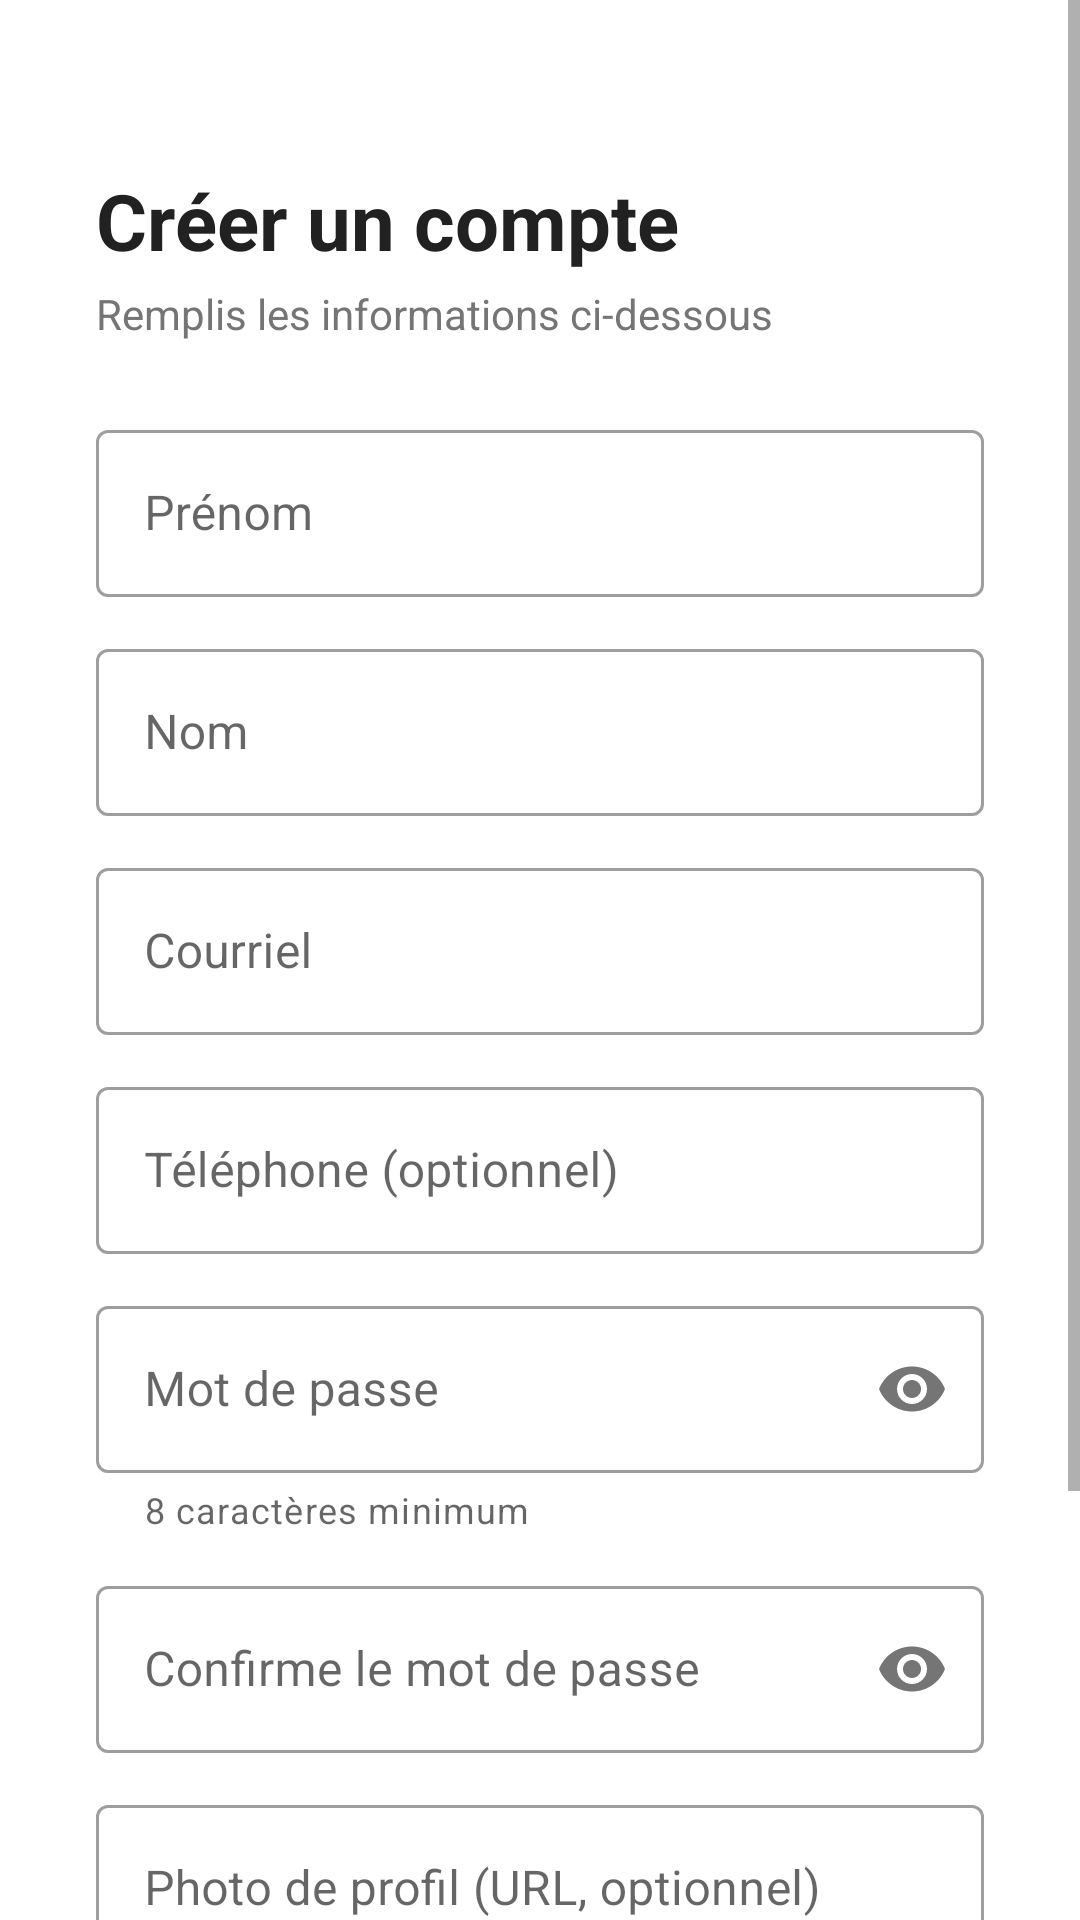

Android layout source for this screen:
<!-- AndroidManifest.xml: application theme Theme.MiniMoodle -->
<!-- res/layout/activity_register.xml -->
<?xml version="1.0" encoding="utf-8"?>
<ScrollView xmlns:android="http://schemas.android.com/apk/res/android"
    xmlns:app="http://schemas.android.com/apk/res-auto"
    android:layout_width="match_parent"
    android:layout_height="match_parent"
    android:background="@color/blanc"
    android:fillViewport="true">

    <LinearLayout
        android:layout_width="match_parent"
        android:layout_height="wrap_content"
        android:orientation="vertical"
        android:padding="32dp">

        <TextView
            android:layout_width="wrap_content"
            android:layout_height="wrap_content"
            android:layout_marginTop="24dp"
            android:text="@string/titre_creation_compte"
            android:textSize="26sp"
            android:textStyle="bold"
            android:textColor="@color/texte_principal" />

        <TextView
            android:layout_width="wrap_content"
            android:layout_height="wrap_content"
            android:layout_marginTop="4dp"
            android:text="@string/sous_titre_creation_compte"
            android:textSize="14sp"
            android:textColor="@color/texte_secondaire" />

        
        <com.google.android.material.textfield.TextInputLayout
            android:id="@+id/layout_prenom"
            style="@style/Widget.MaterialComponents.TextInputLayout.OutlinedBox"
            android:layout_width="match_parent"
            android:layout_height="wrap_content"
            android:layout_marginTop="24dp"
            android:hint="@string/label_prenom">
            <com.google.android.material.textfield.TextInputEditText
                android:id="@+id/champ_prenom"
                android:layout_width="match_parent"
                android:layout_height="wrap_content"
                android:inputType="textPersonName"
                android:imeOptions="actionNext" />
        </com.google.android.material.textfield.TextInputLayout>

        
        <com.google.android.material.textfield.TextInputLayout
            android:id="@+id/layout_nom"
            style="@style/Widget.MaterialComponents.TextInputLayout.OutlinedBox"
            android:layout_width="match_parent"
            android:layout_height="wrap_content"
            android:layout_marginTop="12dp"
            android:hint="@string/label_nom">
            <com.google.android.material.textfield.TextInputEditText
                android:id="@+id/champ_nom"
                android:layout_width="match_parent"
                android:layout_height="wrap_content"
                android:inputType="textPersonName"
                android:imeOptions="actionNext" />
        </com.google.android.material.textfield.TextInputLayout>

        
        <com.google.android.material.textfield.TextInputLayout
            android:id="@+id/layout_courriel"
            style="@style/Widget.MaterialComponents.TextInputLayout.OutlinedBox"
            android:layout_width="match_parent"
            android:layout_height="wrap_content"
            android:layout_marginTop="12dp"
            android:hint="@string/label_courriel">
            <com.google.android.material.textfield.TextInputEditText
                android:id="@+id/champ_courriel"
                android:layout_width="match_parent"
                android:layout_height="wrap_content"
                android:inputType="textEmailAddress"
                android:imeOptions="actionNext" />
        </com.google.android.material.textfield.TextInputLayout>

        
        <com.google.android.material.textfield.TextInputLayout
            android:id="@+id/layout_telephone"
            style="@style/Widget.MaterialComponents.TextInputLayout.OutlinedBox"
            android:layout_width="match_parent"
            android:layout_height="wrap_content"
            android:layout_marginTop="12dp"
            android:hint="@string/label_telephone">
            <com.google.android.material.textfield.TextInputEditText
                android:id="@+id/champ_telephone"
                android:layout_width="match_parent"
                android:layout_height="wrap_content"
                android:inputType="phone"
                android:imeOptions="actionNext" />
        </com.google.android.material.textfield.TextInputLayout>

        
        <com.google.android.material.textfield.TextInputLayout
            android:id="@+id/layout_mot_de_passe"
            style="@style/Widget.MaterialComponents.TextInputLayout.OutlinedBox"
            android:layout_width="match_parent"
            android:layout_height="wrap_content"
            android:layout_marginTop="12dp"
            android:hint="@string/label_mot_de_passe"
            app:helperText="@string/helper_mdp"
            app:passwordToggleEnabled="true">
            <com.google.android.material.textfield.TextInputEditText
                android:id="@+id/champ_mot_de_passe"
                android:layout_width="match_parent"
                android:layout_height="wrap_content"
                android:inputType="textPassword"
                android:imeOptions="actionNext" />
        </com.google.android.material.textfield.TextInputLayout>

        
        <com.google.android.material.textfield.TextInputLayout
            android:id="@+id/layout_confirme_mot_de_passe"
            style="@style/Widget.MaterialComponents.TextInputLayout.OutlinedBox"
            android:layout_width="match_parent"
            android:layout_height="wrap_content"
            android:layout_marginTop="12dp"
            android:hint="@string/hint_confirme_mdp"
            app:passwordToggleEnabled="true">
            <com.google.android.material.textfield.TextInputEditText
                android:id="@+id/champ_confirme_mot_de_passe"
                android:layout_width="match_parent"
                android:layout_height="wrap_content"
                android:inputType="textPassword"
                android:imeOptions="actionNext" />
        </com.google.android.material.textfield.TextInputLayout>

        
        <com.google.android.material.textfield.TextInputLayout
            android:id="@+id/layout_photo_profil"
            style="@style/Widget.MaterialComponents.TextInputLayout.OutlinedBox"
            android:layout_width="match_parent"
            android:layout_height="wrap_content"
            android:layout_marginTop="12dp"
            android:hint="@string/label_photo_profil">
            <com.google.android.material.textfield.TextInputEditText
                android:id="@+id/champ_photo_profil"
                android:layout_width="match_parent"
                android:layout_height="wrap_content"
                android:inputType="textUri"
                android:imeOptions="actionDone" />
        </com.google.android.material.textfield.TextInputLayout>

        
        <Button
            android:id="@+id/btn_inscription"
            android:layout_width="match_parent"
            android:layout_height="56dp"
            android:layout_marginTop="28dp"
            android:backgroundTint="@color/couleur_primaire"
            android:text="@string/btn_creer_compte"
            android:textSize="16sp" />

        
        <TextView
            android:id="@+id/lien_connexion"
            android:layout_width="wrap_content"
            android:layout_height="wrap_content"
            android:layout_gravity="center_horizontal"
            android:layout_marginTop="16dp"
            android:padding="8dp"
            android:text="@string/lien_connexion"
            android:textColor="@color/couleur_primaire"
            android:textSize="14sp" />

    </LinearLayout>
</ScrollView>
<!-- resources referenced by this layout -->
<resources>
  <color name="blanc">#FFFFFF</color>
  <color name="couleur_primaire">#1565C0</color>
  <color name="texte_principal">#212121</color>
  <color name="texte_secondaire">#757575</color>
  <string name="btn_creer_compte">Créer mon compte</string>
  <string name="helper_mdp">8 caractères minimum</string>
  <string name="hint_confirme_mdp">Confirme le mot de passe</string>
  <string name="label_courriel">Courriel</string>
  <string name="label_mot_de_passe">Mot de passe</string>
  <string name="label_nom">Nom</string>
  <string name="label_photo_profil">Photo de profil (URL, optionnel)</string>
  <string name="label_prenom">Prénom</string>
  <string name="label_telephone">Téléphone (optionnel)</string>
  <string name="lien_connexion">Déjà un compte ? Se connecter</string>
  <string name="sous_titre_creation_compte">Remplis les informations ci-dessous</string>
  <string name="titre_creation_compte">Créer un compte</string>
  <style name="Theme.MiniMoodle" parent="Theme.MaterialComponents.DayNight.DarkActionBar">
          <item name="colorPrimary">@color/couleur_primaire</item>
          <item name="colorPrimaryDark">@color/couleur_primaire_fonce</item>
          <item name="colorAccent">@color/couleur_secondaire</item>
          <item name="android:windowBackground">@color/blanc</item>
      </style>
  <color name="couleur_primaire_fonce">#0D47A1</color>
  <color name="couleur_secondaire">#FF6F00</color>
</resources>
